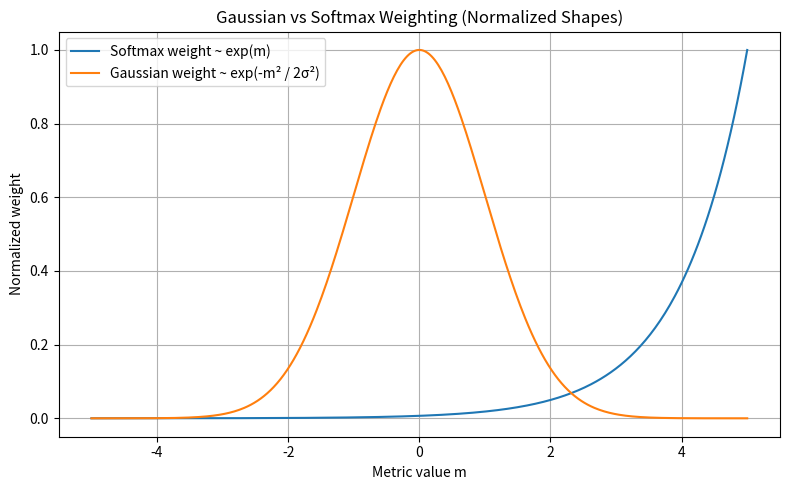

This chart was generated by the following Python code:
import numpy as np
import matplotlib.pyplot as plt

def plot_weighting_curves(sigma=1.0, save_path="gaussian_vs_softmax.png"):
    # Metric values (importance metric m)
    m = np.linspace(-5, 5, 400)

    # "Softmax" weight: exp(m) (before normalization across pixels)
    w_softmax = np.exp(m)

    # Gaussian weight: exp(-m^2 / (2 * sigma^2))
    w_gaussian = np.exp(-(m**2) / (2 * sigma**2))

    # Normalize both to [0, 1] over this range so shapes are comparable
    w_softmax_norm = w_softmax / w_softmax.max()
    w_gaussian_norm = w_gaussian / w_gaussian.max()  # already max=1, but for symmetry

    plt.figure(figsize=(8, 5))
    plt.plot(m, w_softmax_norm, label="Softmax weight ~ exp(m)")
    plt.plot(m, w_gaussian_norm, label=r"Gaussian weight ~ exp(-m² / 2σ²)")
    plt.xlabel("Metric value m")
    plt.ylabel("Normalized weight")
    plt.title("Gaussian vs Softmax Weighting (Normalized Shapes)")
    plt.legend()
    plt.grid(True)
    plt.tight_layout()
    plt.savefig(save_path, dpi=300)
    plt.close()
    print(f"Saved figure to {save_path}")

if __name__ == "__main__":
    plot_weighting_curves(sigma=1.0, save_path="gaussian_vs_softmax.png")
